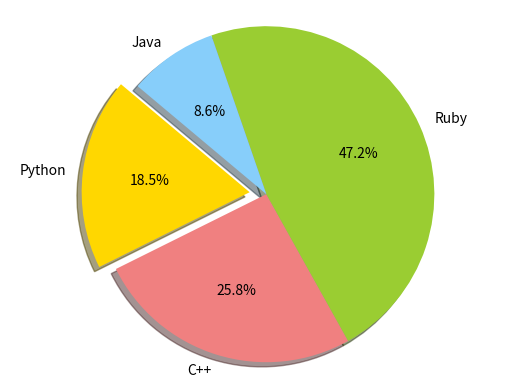

Recreate this plot in Python.
import matplotlib.pyplot as plt
import numpy as np
import matplotlib.mlab as mlab


 # x=[1,4,6,3]
# y=[5,9,11,2]

# x=[21,22,23,4,5,6,77,8,9,10,31,32,33,34,35,36,37,18,48,50,100]

# to hold value bars for data
# num_bins=5

#  n,bins,patches=plt.hist(x,num_bins,facecolor='blue',edgecolor='black', linewidth=1.2,alpha=0.4)


  # plt.plot(x,y)

# plt.show()

# -------------------------------------------------------------
# create a pie chat now
labels = 'Python', 'C++', 'Ruby', 'Java'
# labels = 'chocolate','tea','coffee','milk'
sizes = [215,300,550,100]

colors=['gold','lightcoral','yellowgreen','lightskyblue']
explode=(0.1,0,0,0)

plt.pie(sizes,explode=explode,labels=labels,colors=colors,autopct='%1.1f%%',shadow=True,startangle=140)

plt.axis('equal')
plt.show();
